Run: headless pygame with SDL's dummy video driver; simulated clock (each Clock.tick advances the game by its frame time, no real sleeping); random seed 0; keys injected as events and as key.get_pressed() state; no mouse input.
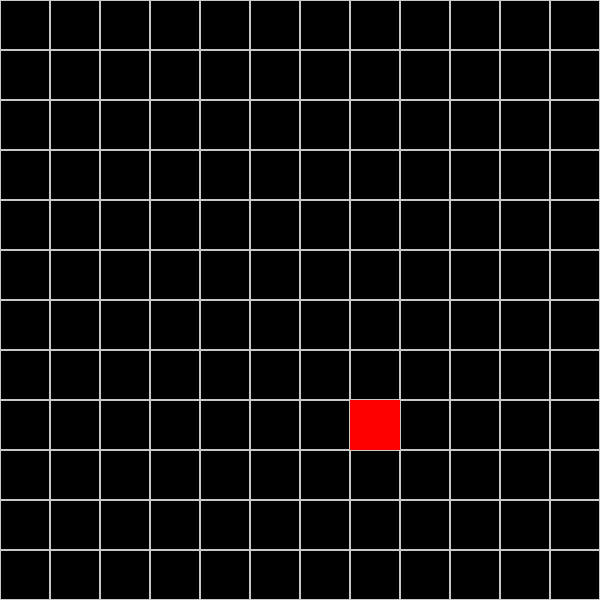
Frame 1 of 4 · flips 1–60 · no input
Frame 2 of 4 · flips 61–180 · tapped SPACE, RETURN · held RIGHT (→), D · screen unchanged from frame 1, image omitted
Frame 3 of 4 · flips 181–300 · held DOWN (↓), S · screen unchanged from frame 2, image omitted
Frame 4 of 4 · flips 301–420 · held LEFT (←), A, UP (↑), W · screen unchanged from frame 3, image omitted

The pygame program that drew these frames:

import pygame  
import sys  
import random
#Sprite class   

BLACK = (0, 0, 0)
WHITE = (200, 200, 200)
GREEN = (0, 255, 0)
RED = (255, 0, 0)

class Sprite(pygame.sprite.Sprite):  
    def __init__(self, pos):  
        pygame.sprite.Sprite.__init__(self)  
        self.image = pygame.Surface([blockSize, blockSize])  
        self.image.fill(GREEN)  
        self.rect = self.image.get_rect()  
        self.rect.center = pos  

class FoodSprite(pygame.sprite.Sprite):
    def __init__(self, pos):
        pygame.sprite.Sprite.__init__(self)
        self.image = pygame.Surface([blockSize, blockSize])  
        self.image.fill(RED)  
        self.rect = self.image.get_rect()  
        self.rect.center = pos

class GameState:
    def __init__(self, gridSize):
        self.grid = [[0 for x in range(gridSize)] for y in range(gridSize)]
        self.PlayerSize = 1
        self.movementDirection = [1, 0]
        self.PlayerBody = [(0, 0)]
        self.FoodSpawned = 0

pygame.init()  
clock = pygame.time.Clock()  
fps = 5
bg = [0, 0, 0]  
screenSize =[600, 600]  
screen = pygame.display.set_mode(screenSize)  

blockSize = 50
gridSize = int(screenSize[0] // blockSize)
gameState = GameState(gridSize)
food_group = pygame.sprite.Group() 



player = Sprite([blockSize/2, blockSize/2])  

# Define keys for player movement  
player.move = [pygame.K_LEFT, pygame.K_RIGHT, pygame.K_UP, pygame.K_DOWN]  
player.vx = blockSize
player.vy = blockSize



print("Screen size: " + str(screenSize))
print("Block size: " + str(blockSize))

print("Grid size: " + str(gridSize))


def drawGrid():
    for x in range(0, screenSize[0], blockSize):
        for y in range(0, screenSize[1], blockSize):
            rect = pygame.Rect(x, y, blockSize, blockSize)

            pygame.draw.rect(screen, getGridPosColor((x//blockSize,y//blockSize)), rect, 1)



def spawnFood():
    if gameState.FoodSpawned == 0:
        random_x = round(random.randint(0, screenSize[0] - 1))//blockSize * blockSize
        random_y = round(random.randint(0, screenSize[1] - 1))//blockSize * blockSize
        # print("Random x: " + str(random_x) + " Random y: " + str(random_y))

        gameState.grid[random_x//blockSize][random_y//blockSize] = 2
        gameState.FoodSpawned = 1

        food = FoodSprite([random_x + blockSize/2, random_y + blockSize/2])  
        food_group.add(food)


def movePlayerBody():
    for i in range(len(gameState.PlayerBody)):
        if i == 0:
            gameState.PlayerBody[i] = (player.rect.x, player.rect.y)
        else:
            gameState.PlayerBody[i] = gameState.PlayerBody[i-1]
    if gameState.FoodSpawned == 0:
        gameState.PlayerBody.append(gameState.PlayerBody[-1])
        # gameState.PlayerBody.pop()
    
    print(gameState.PlayerBody)


def getGridPosColor(pos):
    if gameState.grid[pos[0]][pos[1]] == 0:
        # return [WHITE, RED][random.randint(0, 1)]
        return WHITE
    if gameState.grid[pos[0]][pos[1]] == 1:
        return GREEN
    if gameState.grid[pos[0]][pos[1]] == 2:
        return RED

def movePlayer(key):
    if key[player.move[0]] or key[player.move[1]] or key[player.move[2]] or key[player.move[3]]:
        if key[player.move[0]]:
            player.rect.x -= player.vx
            gameState.movementDirection = [-1, 0]
        elif key[player.move[1]]:
            player.rect.x += player.vx
            gameState.movementDirection = [1, 0]
        elif key[player.move[2]]:
            player.rect.y -= player.vy
            gameState.movementDirection = [0, -1]
        elif key[player.move[3]]:
            player.rect.y += player.vy
            gameState.movementDirection = [0, 1]
    else:
        player.rect.x += player.vx * gameState.movementDirection[0]
        player.rect.y += player.vy * gameState.movementDirection[1]


def main():  
 
    player_group = pygame.sprite.Group()  
    player_group.add(player)  
  
    while True:  
        for event in pygame.event.get():  
            if event.type == pygame.QUIT:  
                return False  
        
        # Movement
        key = pygame.key.get_pressed()  
        movePlayer(key)
        
        # Draw
        screen.fill(bg)  
        drawGrid()
        movePlayerBody()
        spawnFood()
        

        # Check for collisions
        food_hit = pygame.sprite.spritecollide(player, food_group, True)  
        if food_hit:
            gameState.PlayerSize += 1
            gameState.FoodSpawned = 0
            print(food_hit[0].rect.center)
            # print("Player size: " + str(gameState.PlayerSize))


        player_group.draw(screen)  
        food_group.draw(screen) 

        pygame.display.update()  
        clock.tick(fps)  
    pygame.quit()  
    sys.exit  


if __name__ == '__main__':
    main()
